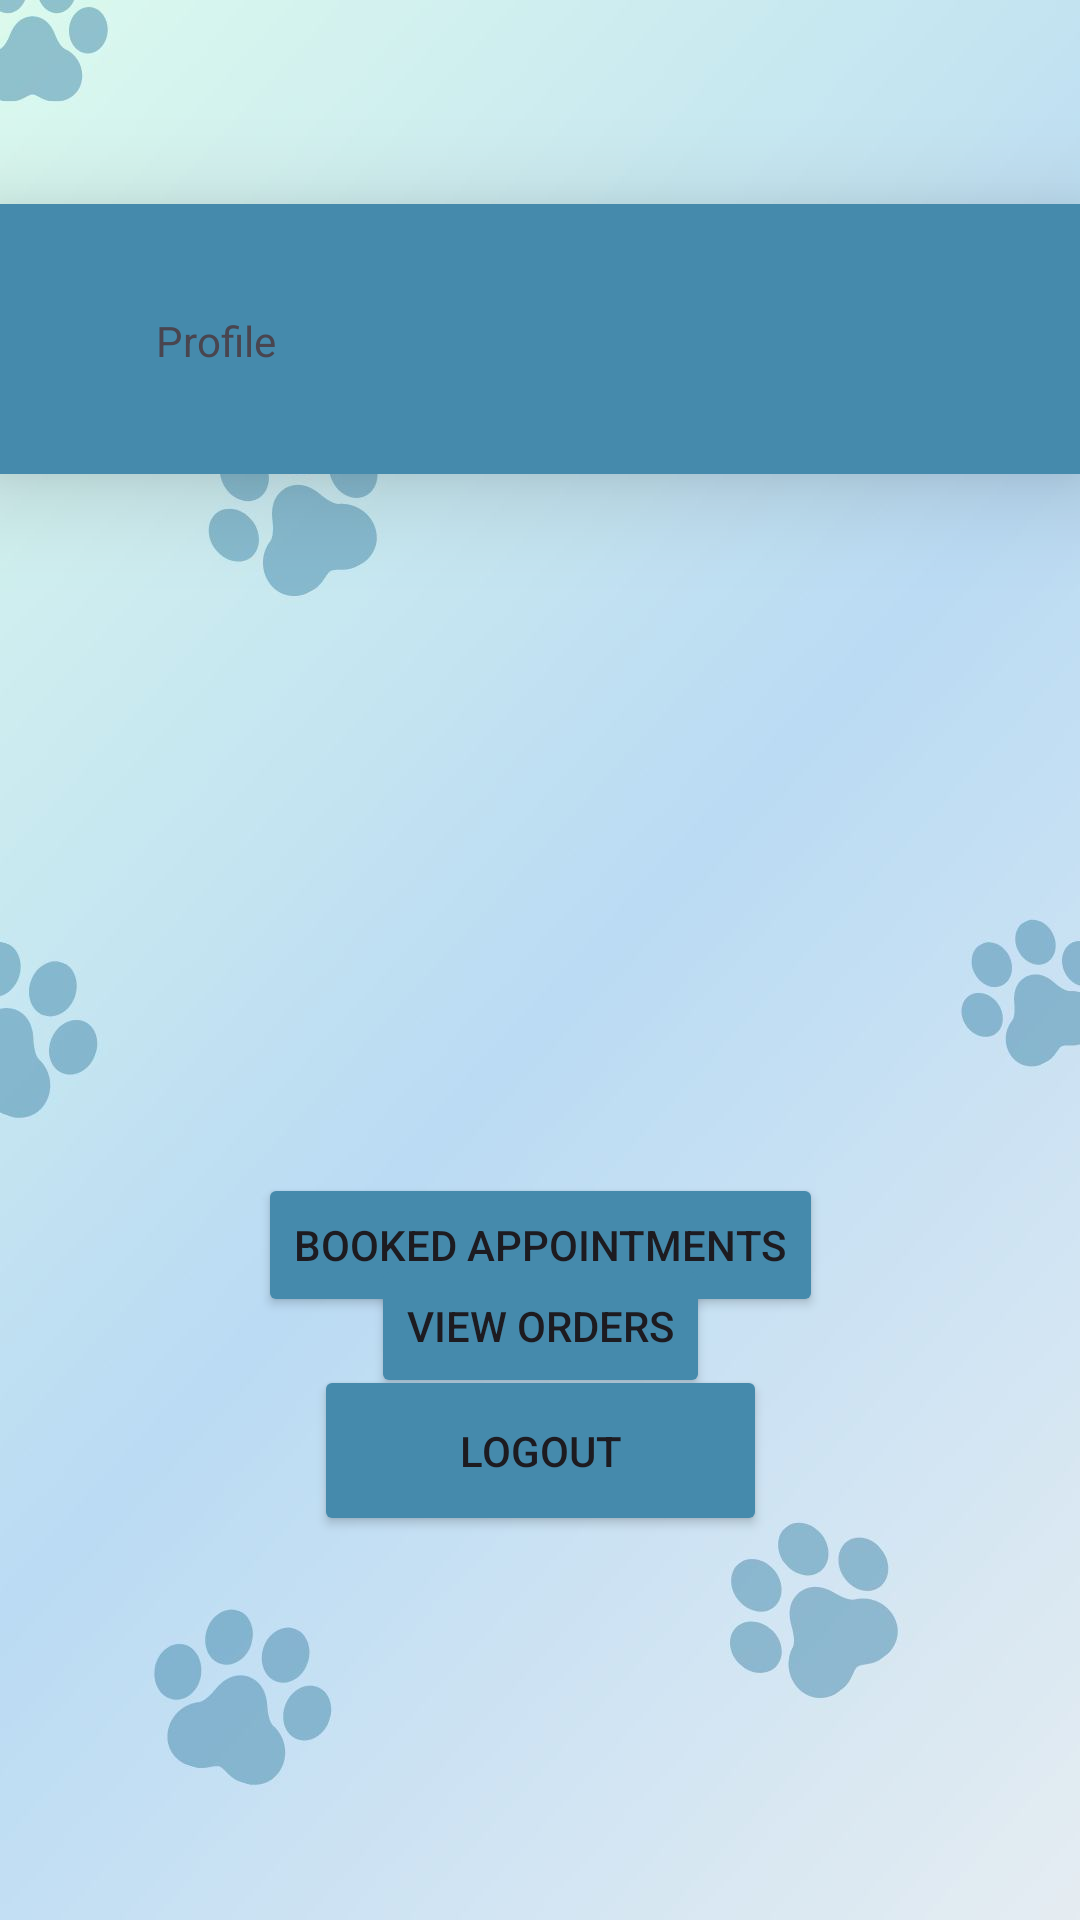

Here is an Android app screen rendered from its layout file. Give the layout XML and the strings, colors and styles it references.
<!-- AndroidManifest.xml: application theme Theme.Material3.Light -->
<!-- res/layout/fragment_profile.xml -->
<?xml version="1.0" encoding="utf-8"?>
<LinearLayout xmlns:android="http://schemas.android.com/apk/res/android"
    xmlns:app="http://schemas.android.com/apk/res-auto"
    xmlns:tools="http://schemas.android.com/tools"
    android:layout_width="match_parent"
    android:layout_height="match_parent"
    android:gravity="center"
    android:background="@drawable/login_register_bg"
    android:orientation="vertical"
    tools:context=".profileFragment">

    <androidx.constraintlayout.widget.ConstraintLayout
        android:layout_width="match_parent"
        android:layout_height="match_parent">

        <androidx.constraintlayout.widget.ConstraintLayout
            android:id="@+id/cardView"
            android:layout_width="match_parent"
            android:layout_height="90dp"
            android:layout_marginTop="68dp"
            android:background="#458AAC"
            android:elevation="20dp"
            app:layout_constraintEnd_toEndOf="parent"
            app:layout_constraintHorizontal_bias="1.0"
            app:layout_constraintStart_toStartOf="parent"
            app:layout_constraintTop_toTopOf="parent">

            <com.google.android.material.imageview.ShapeableImageView
                android:id="@+id/ProfileImage"
                android:layout_width="75dp"
                android:layout_height="75dp"
                android:layout_marginStart="290dp"
                android:layout_marginTop="5dp"
                android:scaleType="centerCrop"
                android:src="@drawable/default_profile_image"
                app:layout_constraintStart_toStartOf="parent"
                app:layout_constraintTop_toTopOf="parent"
                app:shapeAppearanceOverlay="@style/roundedImageView" />

            <TextView
                android:id="@+id/profileTextView"
                android:layout_width="wrap_content"
                android:layout_height="wrap_content"
                android:layout_marginStart="52dp"
                android:layout_marginTop="36dp"
                android:text="@string/profile"
                android:textColor="@color/text_shadow_white"
                app:layout_constraintStart_toStartOf="parent"
                app:layout_constraintTop_toTopOf="parent" />

        </androidx.constraintlayout.widget.ConstraintLayout>

        <Button
            android:id="@+id/bookedAppointmentsButton"
            android:layout_width="wrap_content"
            android:layout_height="wrap_content"
            android:layout_marginBottom="16dp"
            android:backgroundTint="#458AAC"
            android:text="Booked Appointments"
            app:layout_constraintBottom_toTopOf="@+id/logoutButton"
            app:layout_constraintEnd_toEndOf="parent"
            app:layout_constraintStart_toStartOf="parent" />

        <Button
            android:id="@+id/logoutButton"
            android:layout_width="151dp"
            android:layout_height="57dp"
            android:layout_marginBottom="128dp"
            android:backgroundTint="#458AAC"
            android:text="@string/logout"
            app:layout_constraintBottom_toBottomOf="parent"
            app:layout_constraintEnd_toEndOf="parent"
            app:layout_constraintStart_toStartOf="parent" />

        <Button
            android:id="@+id/viewOrdersbtn"
            android:layout_width="wrap_content"
            android:layout_height="wrap_content"
            android:layout_marginTop="260dp"
            android:backgroundTint="#458AAC"
            android:text="@string/view_orders"
            app:layout_constraintEnd_toEndOf="parent"
            app:layout_constraintStart_toStartOf="parent"
            app:layout_constraintTop_toBottomOf="@+id/cardView" />

    </androidx.constraintlayout.widget.ConstraintLayout>

</LinearLayout>
<!-- resources referenced by this layout -->
<resources>
  <!-- drawable login_register_bg: jpg bitmap (drawable, 49298 bytes) -->
  <string name="logout">Logout</string>
  <string name="profile">Profile</string>
  <string name="view_orders">View Orders</string>
</resources>
